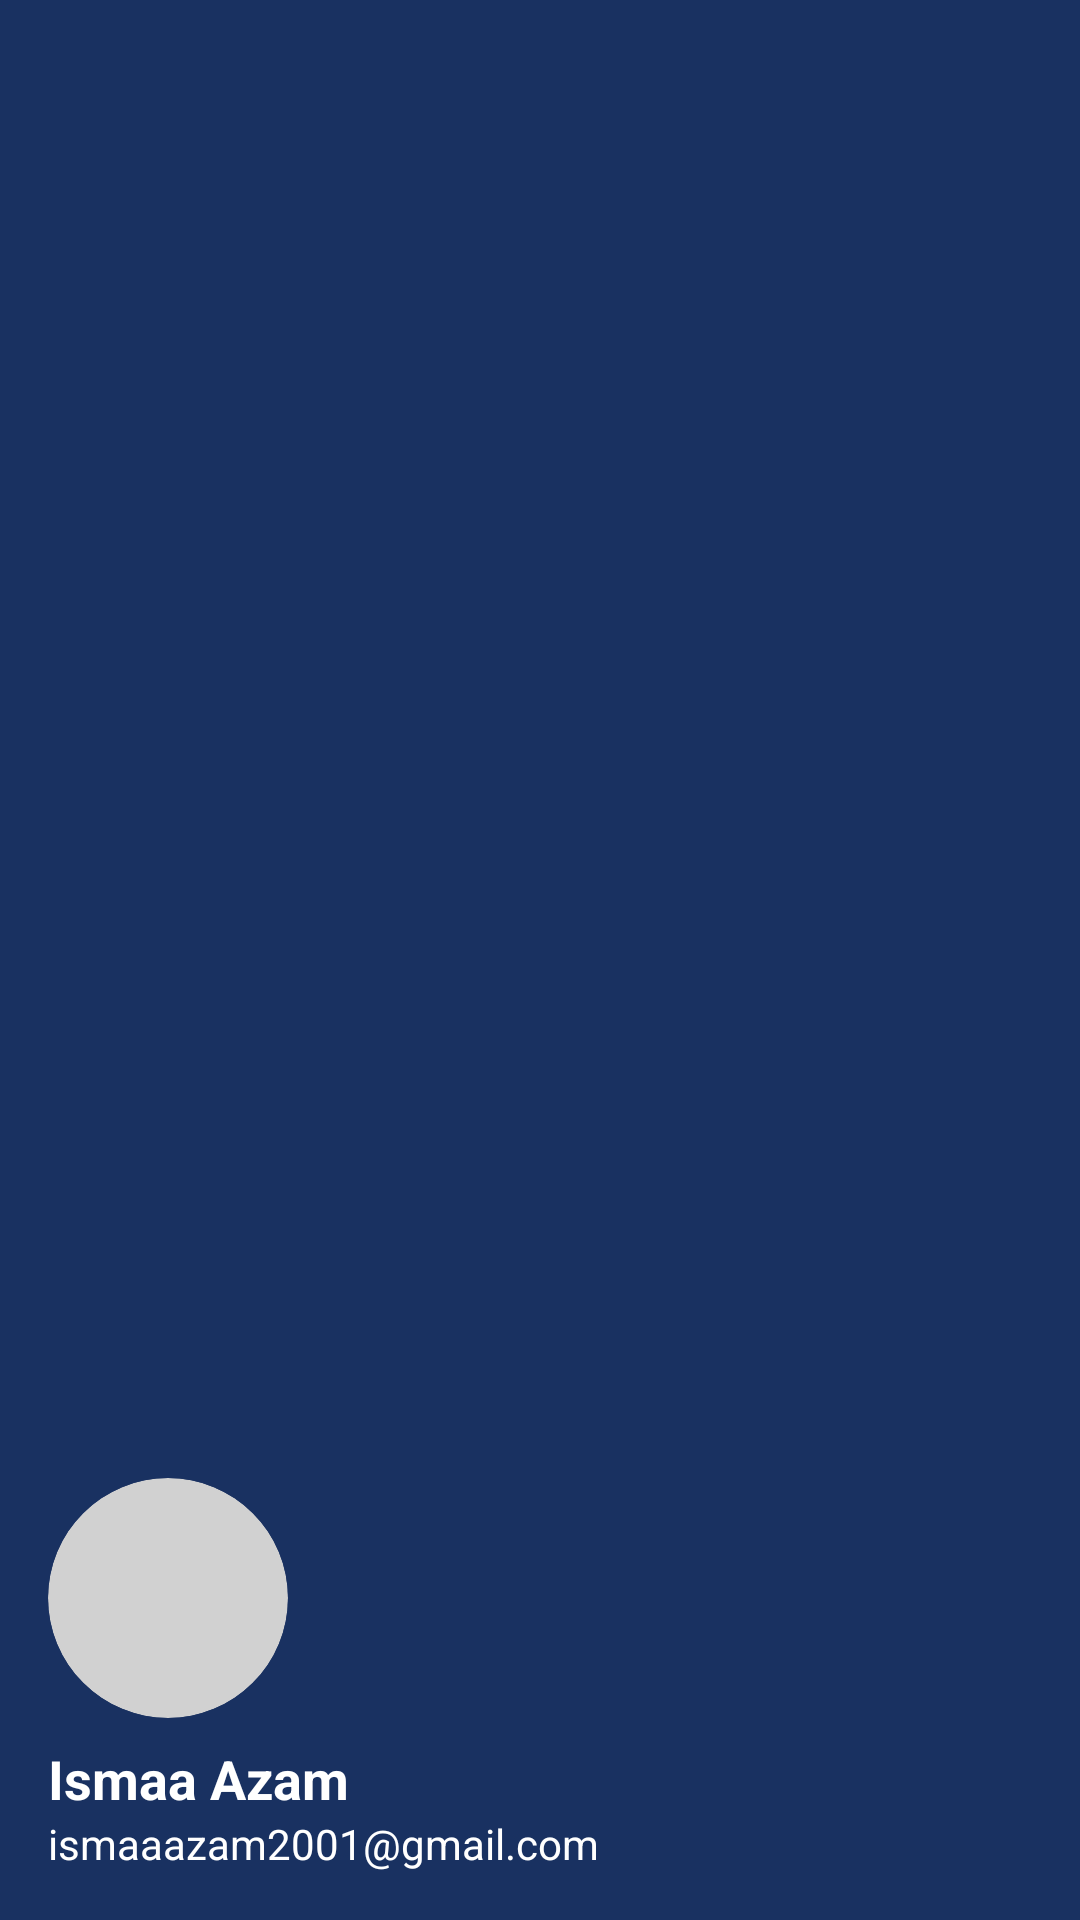

Here is an Android app screen rendered from its layout file. Give the layout XML and the strings, colors and styles it references.
<!-- AndroidManifest.xml: application theme Theme.Project -->
<!-- res/layout/nav_header.xml -->
<?xml version="1.0" encoding="utf-8"?>
<LinearLayout xmlns:android="http://schemas.android.com/apk/res/android"
    xmlns:app="http://schemas.android.com/apk/res-auto"
    android:orientation="vertical"
    android:background="#193161"
    android:padding="16dp"
    android:layout_width="match_parent"
    android:layout_height="160dp"
    android:gravity="bottom">

    <androidx.cardview.widget.CardView
        android:layout_width="80dp"
        android:layout_height="80dp"
        app:cardCornerRadius="40dp"
        app:cardElevation="0dp"
        android:backgroundTint="#D1D1D1">

        <ImageView
            android:layout_width="match_parent"
            android:layout_height="match_parent"
            android:src="@drawable/person"
            android:id="@+id/profile_image" />

    </androidx.cardview.widget.CardView>


    <TextView
        android:id="@+id/user_name"
        android:text="Ismaa Azam"
        android:textStyle="bold"
        android:textColor="@android:color/white"
        android:textSize="18sp"
        android:layout_marginTop="8dp"
        android:layout_width="wrap_content"
        android:layout_height="wrap_content" />

    <TextView
        android:id="@+id/user_email"
        android:layout_width="wrap_content"
        android:layout_height="wrap_content"
        android:text="ismaaazam2001@gmail.com"
        android:textColor="@android:color/white"
        android:textSize="14sp" />
</LinearLayout>
<!-- resources referenced by this layout -->
<resources>
  <style name="Theme.Project" parent="Base.Theme.Project">
      <item name="android:statusBarColor">#B0B0B0</item> 
      </style>
  <style name="Base.Theme.Project" parent="Theme.MaterialComponents.DayNight.NoActionBar">
  
          <item name="colorPrimary">#6200EE</item>
          <item name="colorPrimaryVariant">#3700B3</item>
          <item name="colorOnPrimary">#FFFFFF</item>
          <item name="colorSecondary">#03DAC5</item>
          <item name="colorSecondaryVariant">#018786</item>
          <item name="colorOnSecondary">#000000</item>
          
          
      </style>
</resources>
